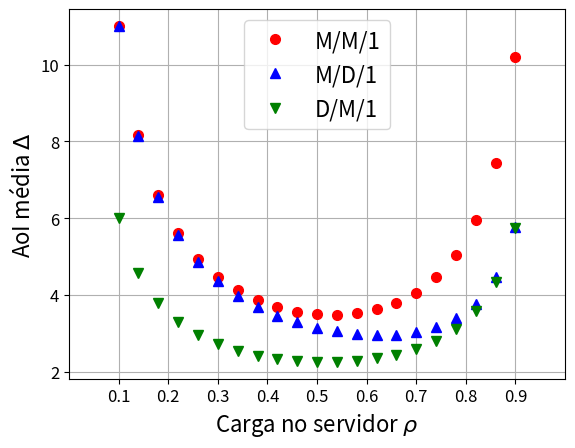

Here is the Python script that generated this plot:
import numpy as np
from scipy.special import lambertw
import matplotlib.pyplot as plt

def calc_mm1_aoi(ro, mu):
    return (1/mu) * (1 + 1/ro + (ro**2/(1-ro)) )

def beta(ro):
    return -ro * lambertw( -1/ro * np.exp(-1/ro) )

def calc_dm1_aoi(ro, mu):
    return (1/mu) * (1/(2*ro) + 1/(1-beta(ro)) )

def calc_md1_aoi(ro, mu):
    return (1/mu) * ( 1/(2*(1-ro)) + 0.5 + ( (1-ro)*np.exp(ro) ) / ro ) 

RO = list(np.arange(0.1, 0.91, 0.04))
mu = 1

mm1_aoi = {}
md1_aoi = {}
dm1_aoi = {}

for ro in RO:
    mm1_aoi[ro] = calc_mm1_aoi(ro, mu)
    md1_aoi[ro] = calc_md1_aoi(ro, mu)
    dm1_aoi[ro] = calc_dm1_aoi(ro, mu)

x = RO
fig, ax = plt.subplots()
ax.plot(x, mm1_aoi.values(), 'ro', markersize=7, label='M/M/1')
ax.plot(x, md1_aoi.values(), 'b^', markersize=7, label="M/D/1")
ax.plot(x, dm1_aoi.values(), 'gv', markersize=7, label="D/M/1")
ax.set_xlabel(r'Carga no servidor $\rho$', fontsize=16)
ax.set_ylabel('AoI média $\Delta$', fontsize=16)
ax.tick_params(axis='x', labelsize=12)
ax.tick_params(axis='y', labelsize=12)
ax.legend(fontsize=16, loc='upper center')
ax.set_xlim(0, 1)
ax.set_xticks(list(np.arange(0.1, 1, 0.1)))
ax.grid(True)
plt.show()